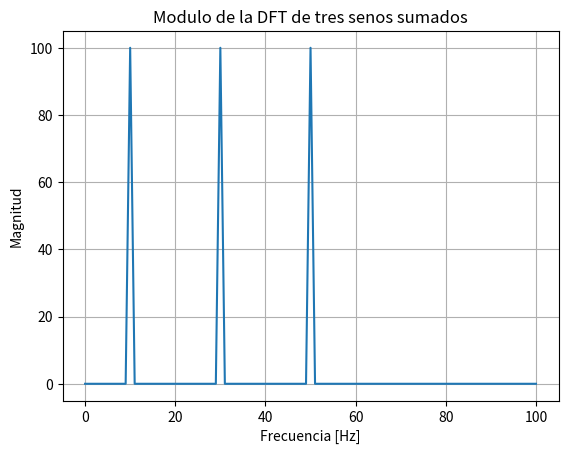

This chart was generated by the following Python code:
#!/usr/bin/env python3
# -*- coding: utf-8 -*-
"""
Created on Wed Sep 06 21:25:11 2023

[redacted]
"""

#%% Importacion de modulos

import numpy as np
import matplotlib.pyplot as plt

#%% Declaracion de funciones

# Funcion senoidal
#
# Tiene tres parametros obligatorios: la frecuencia de sampleo, el numero de 
# muestras, y la frecuencia del seno. Retorna el vector temporal y los valores 
# del seno.
def mi_funcion_sen(fs, nn, ff, vmax = 1, dc = 0, ph = 0):

    ts = 1/fs # Tiempo de muestreo (s)
    t_simul = nn*ts # Tiempo de simulacion (s)

    # Vector de tiempo
    tt = np.arange(start = 0, stop = t_simul, step = ts)

    # Calculo de la senoidal, fase en radianes
    xx = vmax*np.sin(2*np.pi*ff*tt + ph) + dc
    
    return tt, xx


# Funcion DFT
# 
# Requiere una secuencia como parametro y devuelve la transformada
def mi_DFT(xx):
    
    N = len(xx)
    XX = np.zeros(N, dtype = complex)
    
    # Recorre todas las frecuencias k
    for k in range(N):
        
        # Recorre todos los valores de n, adicionando la multiplicacion de Xn
        # por la exponencial en cada vuelva para tener el valor total Xk al 
        # final
        for n in range(N):
            XX[k] += xx[n] * np.exp(-2j*np.pi*k*n/N)
        
    return XX

#%% Ejemplo de uso

fs = 200  # Frecuencia de muestreo (Hz)
N = 200   # Cantidad de muestras

tt, xx10 = mi_funcion_sen(ff = 10, nn = N, fs = fs)
tt, xx30 = mi_funcion_sen(ff = 30, nn = N, fs = fs)
tt, xx50 = mi_funcion_sen(ff = 50, nn = N, fs = fs)

xx = xx10 + xx30 + xx50

# Eje frecuencial del cual sera usado solo una mitad para no ver repetido el
# espectro en este caso
f = np.arange(start = 0, stop = fs, step = fs/N)
bfrec = f <= fs/2

XX = mi_DFT(xx)

#%% Visualizacion

plt.plot(f[bfrec], np.abs(XX[bfrec]))
plt.title("Modulo de la DFT de tres senos sumados")
plt.xlabel("Frecuencia [Hz]")
plt.ylabel("Magnitud")
plt.grid()